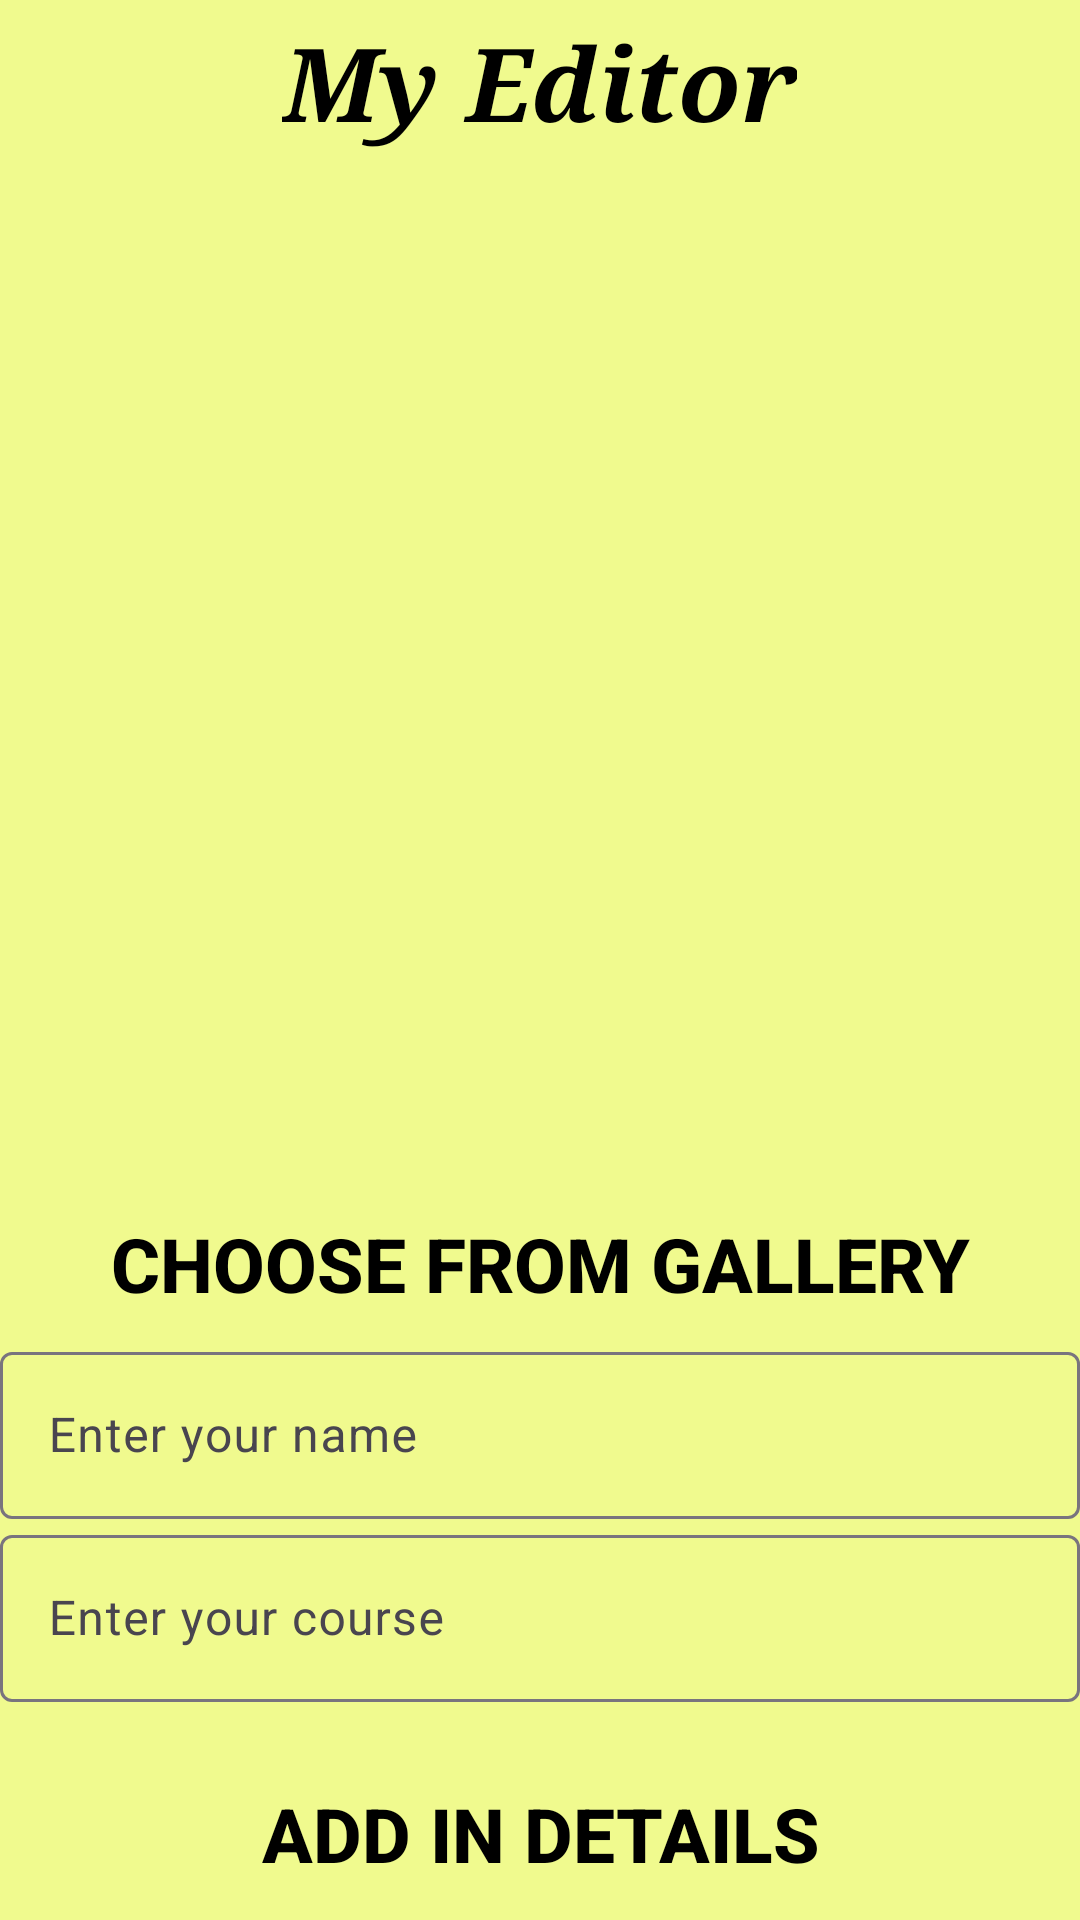

The Android layout XML behind this screen, and the referenced resources:
<!-- AndroidManifest.xml: application theme Theme.Edito -->
<!-- res/layout/activity_image_picks.xml -->
<?xml version="1.0" encoding="utf-8"?>
<LinearLayout xmlns:android="http://schemas.android.com/apk/res/android"
    android:layout_width="match_parent"
    android:layout_height="match_parent"
    android:background="#F0FA8E"
    android:orientation="vertical"
    android:gravity="center">

    <TextView
        android:id="@+id/textView"
        android:layout_width="wrap_content"
        android:layout_height="wrap_content"
        android:layout_marginBottom="20dp"
        android:fontFamily="serif"
        android:text="My Editor"
        android:textColor="@color/black"
        android:textSize="34sp"
        android:textStyle="bold|italic" />

    <ImageView
        android:id="@+id/imgCamera"
        android:layout_width="370dp"
        android:layout_height="307dp"
        android:src="@drawable/imageprocessing" />

    <LinearLayout
        android:layout_width="match_parent"
        android:layout_height="wrap_content"
        android:orientation="vertical"
        android:gravity="center">

        <androidx.appcompat.widget.AppCompatButton
            android:id="@+id/buttonGallery"
            android:layout_width="wrap_content"
            android:layout_height="wrap_content"
            android:layout_gravity="center"
            android:layout_marginTop="20dp"
            android:background="@drawable/button"
            android:onClick="openGallery"
            android:text="Choose from gallery"
            android:textColor="@color/black"
            android:textSize="25dp"
            android:textStyle="bold" />

        <com.google.android.material.textfield.TextInputLayout
            android:id="@+id/name_input_layout"
            android:layout_width="match_parent"
            android:layout_height="wrap_content"
            android:hint="Enter your name">

            <com.google.android.material.textfield.TextInputEditText
                android:layout_width="match_parent"
                android:layout_height="wrap_content"
                android:inputType="textPersonName" />
        </com.google.android.material.textfield.TextInputLayout>

        <com.google.android.material.textfield.TextInputLayout
            android:id="@+id/course_input_layout"
            android:layout_width="match_parent"
            android:layout_height="wrap_content"
            android:hint="Enter your course">

            <com.google.android.material.textfield.TextInputEditText
                android:layout_width="match_parent"
                android:layout_height="wrap_content"
                android:inputType="text" />
        </com.google.android.material.textfield.TextInputLayout>

        <androidx.appcompat.widget.AppCompatButton
            android:id="@+id/details"
            android:layout_width="294dp"
            android:layout_height="wrap_content"
            android:layout_gravity="center"
            android:layout_marginTop="20dp"
            android:background="@drawable/button"
            android:onClick="saveDetails"
            android:text="Add in details"
            android:textSize="25dp"
            android:textColor="@color/black"
            android:textStyle="bold" />
    </LinearLayout>
</LinearLayout>
<!-- resources referenced by this layout -->
<resources>
  <color name="black">#000000</color>
  <style name="Theme.Edito" parent="Base.Theme.Edito" />
  <style name="Base.Theme.Edito" parent="Theme.Material3.DayNight.NoActionBar">
          
          
      </style>
</resources>
